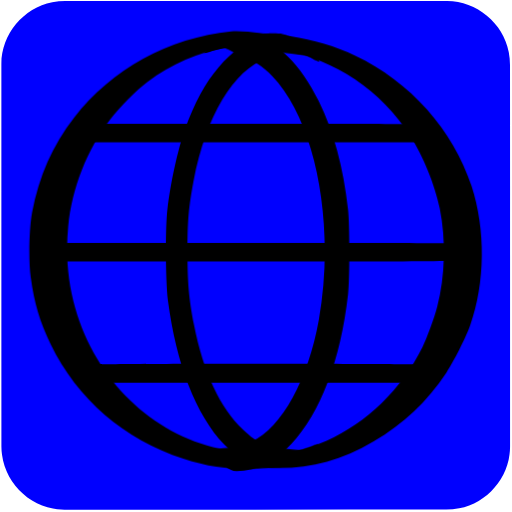
t = 0.00 s
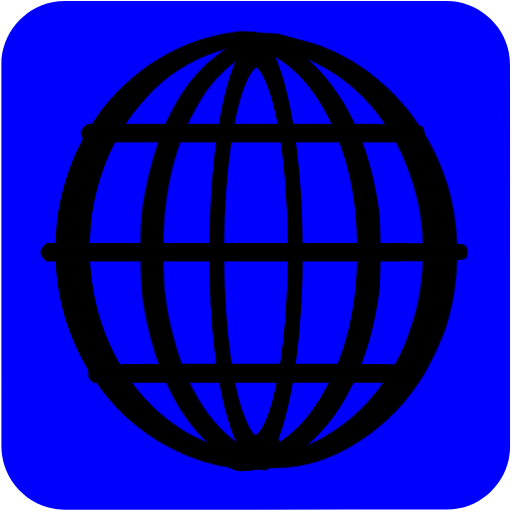
t = 0.04 s
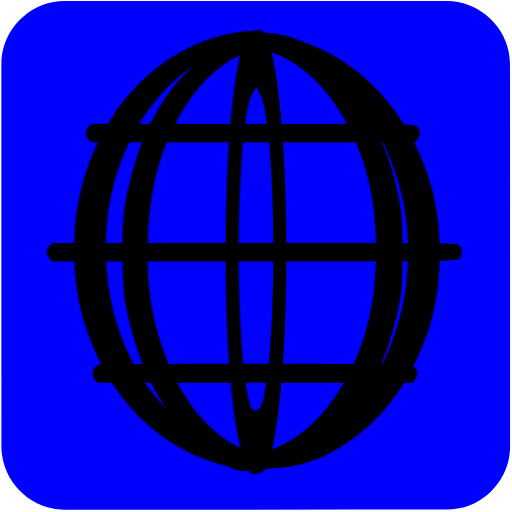
t = 0.07 s
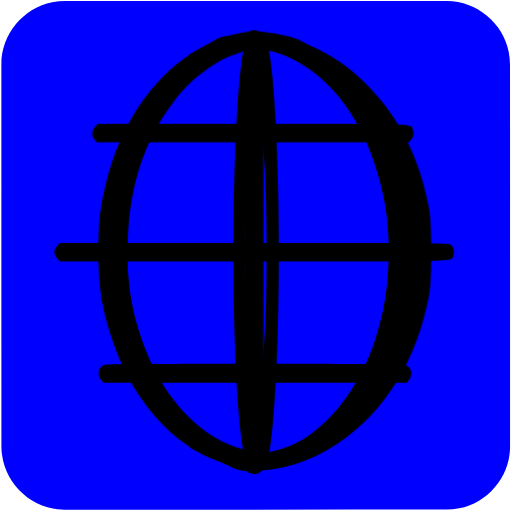
t = 0.10 s
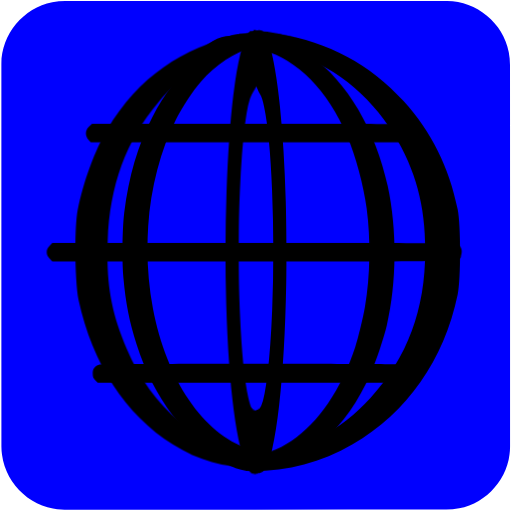
t = 0.14 s
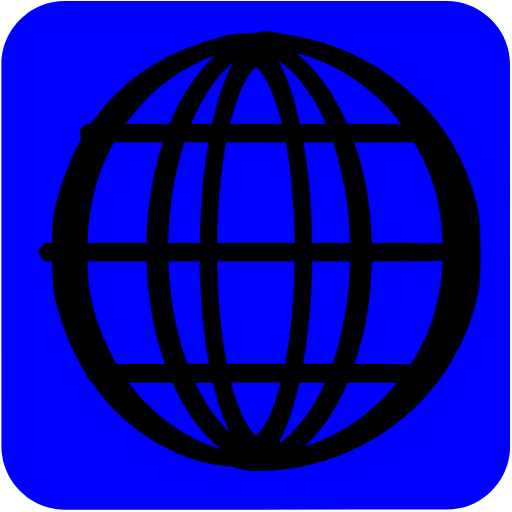
t = 0.17 s

The animated SVG that drew these frames (rendered in a browser with its animation timeline set to each time). Animation: 14 CSS @keyframes rules; one cycle of 0.20 s, repeats indefinitely.

<svg id="world" xmlns="http://www.w3.org/2000/svg" viewBox="0 0 500 500" width="500" height="500" shape-rendering="geometricPrecision" text-rendering="geometricPrecision">
  <style>
    @keyframes world_line1_animation__ts{0%,to{transform:translate(246.924172px,129.92035px) scale(1,1)}50%{transform:translate(246.924172px,129.92035px) scale(.9,1)}}@keyframes world_line2_animation__ts{0%,to{transform:translate(248.290036px,246.261899px) scale(1,1)}50%{transform:translate(248.290036px,246.261899px) scale(.9,1)}}@keyframes world_line3_animation_f_o{0%,35%,65%,to{fill-opacity:0}45%,55%{fill-opacity:1}}@keyframes world_line4_animation__ts{0%,to{transform:translate(249.069677px,364.462559px) scale(1,1)}50%{transform:translate(249.069677px,364.462559px) scale(.9,1)}}@keyframes world_line5_animation__ts{0%{transform:translate(298px,243.927345px) scale(1,1)}to{transform:translate(298px,243.927345px) scale(.5,1)}}@keyframes world_line6_animation1__to{0%,25%{transform:translate(240.412147px,305.907711px)}50%{transform:translate(240.412147px,293.907711px)}75%,to{transform:translate(240.412147px,305.522139px)}}@keyframes world_line6_animation2__ts{0%,to{transform:scale(1,1.25)}25%,75%{transform:scale(.25,1.25)}50%{transform:scale(.1,1)}}@keyframes world_line6_animation3_s_w{0%,to{stroke-width:0}25%,75%{stroke-width:20}50%{stroke-width:100}}@keyframes world_line7_animation1__to{0%,25%{transform:translate(259.552204px,307.410952px)}50%{transform:translate(259.552204px,295.410952px)}75%,to{transform:translate(259.552204px,307.399054px)}}@keyframes world_line7_animation2__ts{0%,to{transform:scale(1,1.25)}25%,75%{transform:scale(.25,1.25)}50%{transform:scale(.1,1)}}@keyframes world_line7_animation3_s_w{0%,to{stroke-width:0}25%,75%{stroke-width:20}50%{stroke-width:100}}@keyframes world_line8_animation__ts{0%{transform:translate(213px,246.186959px) scale(1,1)}80%,to{transform:translate(213px,246.186959px) scale(2,1)}}@keyframes world_line9_animation__ts{0%{transform:translate(218px,247.460563px) scale(1,1)}to{transform:translate(218px,247.460563px) scale(.5,1)}}@keyframes world_line10_animation__ts{0%{transform:translate(293px,246.740132px) scale(1,1)}to{transform:translate(293px,246.740132px) scale(2,1)}}#world{pointer-events:all}#world_line1_animation{animation:world_line1_animation__ts 200ms linear infinite normal forwards}#world_line2_animation{animation:world_line2_animation__ts 200ms linear infinite normal forwards}#world_line3_animation{animation:world_line3_animation_f_o 200ms linear infinite normal forwards}#world_line4_animation{animation:world_line4_animation__ts 200ms linear infinite normal forwards}#world_line5_animation{animation:world_line5_animation__ts 200ms linear infinite normal forwards}#world_line6_animation1{animation:world_line6_animation1__to 200ms linear infinite normal forwards}#world_line6_animation2{animation:world_line6_animation2__ts 200ms linear infinite normal forwards}#world_line6_animation3{animation:world_line6_animation3_s_w 200ms linear infinite normal forwards}#world_line7_animation1{animation:world_line7_animation1__to 200ms linear infinite normal forwards}#world_line7_animation2{animation:world_line7_animation2__ts 200ms linear infinite normal forwards}#world_line7_animation3{animation:world_line7_animation3_s_w 200ms linear infinite normal forwards}#world_line8_animation{animation:world_line8_animation__ts 200ms linear infinite normal forwards}#world_line9_animation{animation:world_line9_animation__ts 200ms linear infinite normal forwards}#world_line10_animation{animation:world_line10_animation__ts 200ms linear infinite normal forwards}
  </style>
  <g id="background">
    <path id="square" d="M498.1 249.4v186.99c0 28.57-21.55 54.69-49.69 60.04-4.16.79-8.46 1.24-12.69 1.24-124.24.07-248.48.05-372.72.05-30.45 0-57.04-23.36-61.03-53.67-.35-2.67-.59-5.39-.59-8.08-.04-124.55-.03-249.11-.03-373.66 0-28.58 21.56-54.7 49.69-60.04 4.16-.79 8.46-1.24 12.69-1.24C188.08.97 312.42.98 436.77.98c28.57 0 54.73 21.58 60.04 49.69.79 4.16 1.24 8.46 1.24 12.69.07 62.01.05 124.03.05 186.04z" fill="#0000FF" stroke="none" stroke-width="1"/>
  </g>
  <g id="world_line1_animation" transform="translate(246.924 129.92)">
    <path id="world_line1" d="M57.433 220.457c-4.1 3.4-4.4 9.2-.6 12.9l2.4 2.5h338.8l2-2.3c2.9-3.2 3.5-5.6 2.2-9.4-2.2-6.8 10.7-6.3-174.3-6.3h-167.4z" transform="translate(-228.523 -226.853)" fill="#000" stroke="none" stroke-width=".1"/>
  </g>
  <g id="world_line2_animation" transform="translate(248.29 246.262)">
    <path id="world_line2" d="M16.043 337.09c-2 2-2.9 3.9-2.9 6.1 0 2.2.9 4.1 2.9 6.1l2.9 2.9h210.2c232.1 0 214.7.5 216.9-6.3 1.4-4.1.3-7.8-3.1-10.1-2-1.5-21.4-1.6-213.1-1.6h-210.9z" transform="translate(-229.89 -343.195)" fill="#000" stroke="none" stroke-width=".1"/>
  </g>
  <path id="world_line3_animation" d="M16.043 337.09c-2 2-2.9 3.9-2.9 6.1 0 2.2.9 4.1 2.9 6.1l2.9 2.9h210.2c232.1 0 214.7.5 216.9-6.3 1.4-4.1.3-7.8-3.1-10.1-2-1.5-21.4-1.6-213.1-1.6h-210.9z" transform="rotate(90 287.556 303.929)" fill="#000" fill-opacity="0" stroke="none" stroke-width=".1"/>
  <g id="world_line4_animation" transform="translate(249.07 364.463)">
    <path id="world_line4" d="M67.743 453.095c-4.7 1.5-6.6 3.9-6.6 8.5 0 3.2.6 4.7 2.6 6.6l2.6 2.4h329l2.4-2.8c4.6-5.4 2.5-12.8-4.4-14.7-4.6-1.2-321.3-1.2-325.6 0z" transform="translate(-230.669 -461.395)" fill="#000" stroke="none" stroke-width=".1"/>
  </g>
  <g id="world_line5_animation" transform="translate(298 243.927)">
    <path id="world_line5" d="M207.524 127.529c-60.8 6.2-116.5 36.8-153.2 84.2-21.1 27.3-34.3 57.3-41 92.7-2.9 15.4-3.6 47.5-1.3 63.5 3.5 25.5 8.7 43 19.4 65 26.1 53.7 71.8 93.1 129.6 111.8 23.1 7.5 40.4 10.1 67 10.1 30.3 0 53.343-11.472 80.443-21.872 9.4-3.6 9.6-3.7 8.7-4.6-.4-.4-1.3-.2-2 .5-.8.6-2.5 1-3.8.9-1.3 0-4.2.4-6.5 1-8.6 2.5-23.643 10.672-42.843 9.672-48-2.5-54.3-3-65.5-5.4-66.3-14-121.1-67.3-141-137.1-7.3-25.7-9.6-52.4-6.9-80.1 3.6-37.4 18.4-75 41-104.4 9-11.7 25.7-28.5 36.4-36.5 22.9-17.2 50.5-29.2 77.5-33.9 11.4-2 57.743 6.505 73.243 7.405 5.8.3 14.3 1.6 18.8 2.7 5.3 1.3 8.7 1.7 9.3 1.1 2-2-26.8-18.977-45.8-21.877-13.2-1.9-39.143-6.128-51.543-4.828z" transform="translate(-280 -340.86)" fill="#000" stroke="none" stroke-width=".1"/>
  </g>
  <g id="world_line6_animation1" transform="translate(240.412 305.908)">
    <g id="world_line6_animation2" transform="scale(1 1.25)">
      <path id="world_line6_animation3" d="M20.06-209.09c-23.8 4.866-46 18.897-63.3 43.689-27.6 39.62-39.5 101.794-30.2 157.247 10.7 63.64 44.003 106.075 87.303 118.896 6 1.853 7.598 4.018 19.698 4.018 12.1 0 8 1.18 14-.674 6.6-1.93 21.5-3.918 26.5-6.853l2.5-1.545-3.5.773c-4.5 1.004-12.6 1.004-28-.078-25.6-1.699-33.5-4.247-48.1-15.369-22.6-17.223-38.9-44.95-47.9-81.867-5.1-21.008-6.4-32.825-6.4-57.54 0-24.019 1.2-34.909 6-55.221 12.1-50.665 38.7-86.193 71.7-95.924 8.9-2.626 27.347-9.832 34.247-7.901l5 1.474-2.5-1.622c-3.6-2.471-2.548-.113-9.548-1.503-7.4-1.467-6.7-1.551-14-.084z" fill="#000" stroke="#000" stroke-width="0"/>
    </g>
  </g>
  <g id="world_line7_animation1" transform="translate(259.552 307.411)">
    <g id="world_line7_animation2" transform="scale(1 1.25)">
      <path id="world_line7_animation3" d="M-48.007-211.197c7.646 2.432 4-.323 0 2.145h0c8.7-1.311 17.3 5.492 25.9 7.497 8.7 2.083 19.7 7.868 28.2 14.964 42.8 35.403 62.2 116.315 45.7 190.516-10.4 46.433-36 83.765-65.3 95.103-9.1 3.471-13.4 4.243-31.2 5.477-15.3 1.08-23.4 4.998-28 3.995h0c4.5 2.854 17.4 2.696 24.7 4.084 4.6.926 9.817.232 16.917 0 18.5-.617 30.783-1.986 47.483-14.867 12-9.256 20.1-18.203 28.9-31.701 16.4-25.3 26.2-54.995 30.1-90.862 1.7-15.503.6-48.053-2-63.016-9.6-54.61-33.9-95.644-68.5-115.698-15.4-8.87-30.052-8.566-52.9-7.637z" fill="#000" stroke="#000" stroke-width="0"/>
    </g>
  </g>
  <g id="world_line8_animation" transform="translate(213 246.187)">
    <path id="world_line8" d="M199.102 132.357c-6.203 1.186-11.985 12.6-18.185 16.6 5.6-.9 20.454-7.1 32.854-5.9 9.1.8 11.4 1.5 18.6 5 22.4 11 42.5 40 55.7 80 11.6 35.3 16.6 69.5 16.6 113.5 0 58-9.4 104.5-29 144-16 32.3-35.7 51.1-57 54.4-14.6 2.2-29.33-3.028-34.63-4.128-2.8-.6-4.75-3.453-4.95-3.253-.4.3 7.412 9.138 12.012 11.438 7.1 3.7 13.468 13.043 22.068 13.043 19.1 0 36.3-8.5 53.1-26.3 28.6-30.2 48.4-82.3 55.6-146.2 1.7-15.9 1.7-67 0-83-4.6-41.6-13.9-75.8-28.7-106-17.6-35.8-40.3-58.3-65.7-65.1-6.5-1.7-22.07.2-28.37 1.9z" transform="translate(-195 -343.12)" fill="#000" stroke="none" stroke-width=".1"/>
  </g>
  <g id="world_line9_animation" transform="translate(218 247.46)">
    <path id="world_line9" d="M221.071 130.457c-22.9 2.3-34.664 9.681-54.564 16.081-8.4 2.7-12.5 4.5-11.9 5.1.7.7 3.9.3 9.3-1.1 4.8-1.2 11.164-6.98 17.664-7.28 16.3-.8 66.6 1.2 77.5 3.1 49.9 8.7 95.1 39.2 123.7 83.5 12.2 18.9 24.1 48.1 28.6 70.5 6.2 30.2 5.3 66.8-2.4 96-2.9 11.1-10.1 31-14.5 39.7-20.6 41.1-54.5 74.1-93.5 91.2-21.6 9.5-37.3 13.1-62.9 14.6-60.2 3.5-51.756-1.934-66.656-5.134-4.1-.9-8.2-3.176-9.2-3.076-1 .1-2.464-.399-3.264-1.099-1.2-1-4.029 0-2.829 1.1 1.3 1.2 28.193 9.975 35.293 11.775 58.4 14.3 105.556 12.333 155.256-17.267 29.7-17.6 52.6-39.3 71.2-67.3 7.5-11.3 18.8-33.8 23.2-46 14.8-41.6 15.3-93.6 1.4-136.2-17.9-54.9-60-102.1-113.6-127.4-18.8-8.9-41.2-15.6-63.2-18.9-10.3-1.5-36.9-2.7-44.6-1.9z" transform="translate(-200 -344.393)" fill="#000" stroke="none" stroke-width=".1"/>
  </g>
  <g id="world_line10_animation" transform="translate(293 246.74)">
    <path id="world_line10" d="M239.941 130.201c-34.08 14.207-58.67 40.956-77.47 93.356-7 19.6-13.9 51.1-17.1 78.3-2 17.3-1.7 70.6.5 88 8.1 62.5 27.3 111.9 55.1 141.2 25.1 26.6 51.396 27.319 79.296 13.619 3.9-1.9 8.6-7.685 10.5-9.285 3.4-2.9 3.355-5.422 0-4.334-4.9 1.7-29.296 11.8-43.796 9.2-30.1-5.6-58.5-45.3-72.9-102.3-9.3-36.6-12.1-63.3-11.2-106.4 1.1-53.4 10.7-97.3 29.3-134.4 7-14.2 14.9-25.4 24.5-35 7.1-7 10.4-9.4 18-13.2 8.8-4.4 10.1-4.7 20.9-5.6 15.2-1.3 31.796 11.457 35.196 12.657 5.1 2 3.853 1.28-2.957-6.55-9.576-10.017-19.307-16.84-31.739-19.707-5.5-.2-9.942-.6-12.142 0z" transform="translate(-275 -343.673)" fill="#000" stroke="none" stroke-width=".1"/>
  </g>
</svg>
